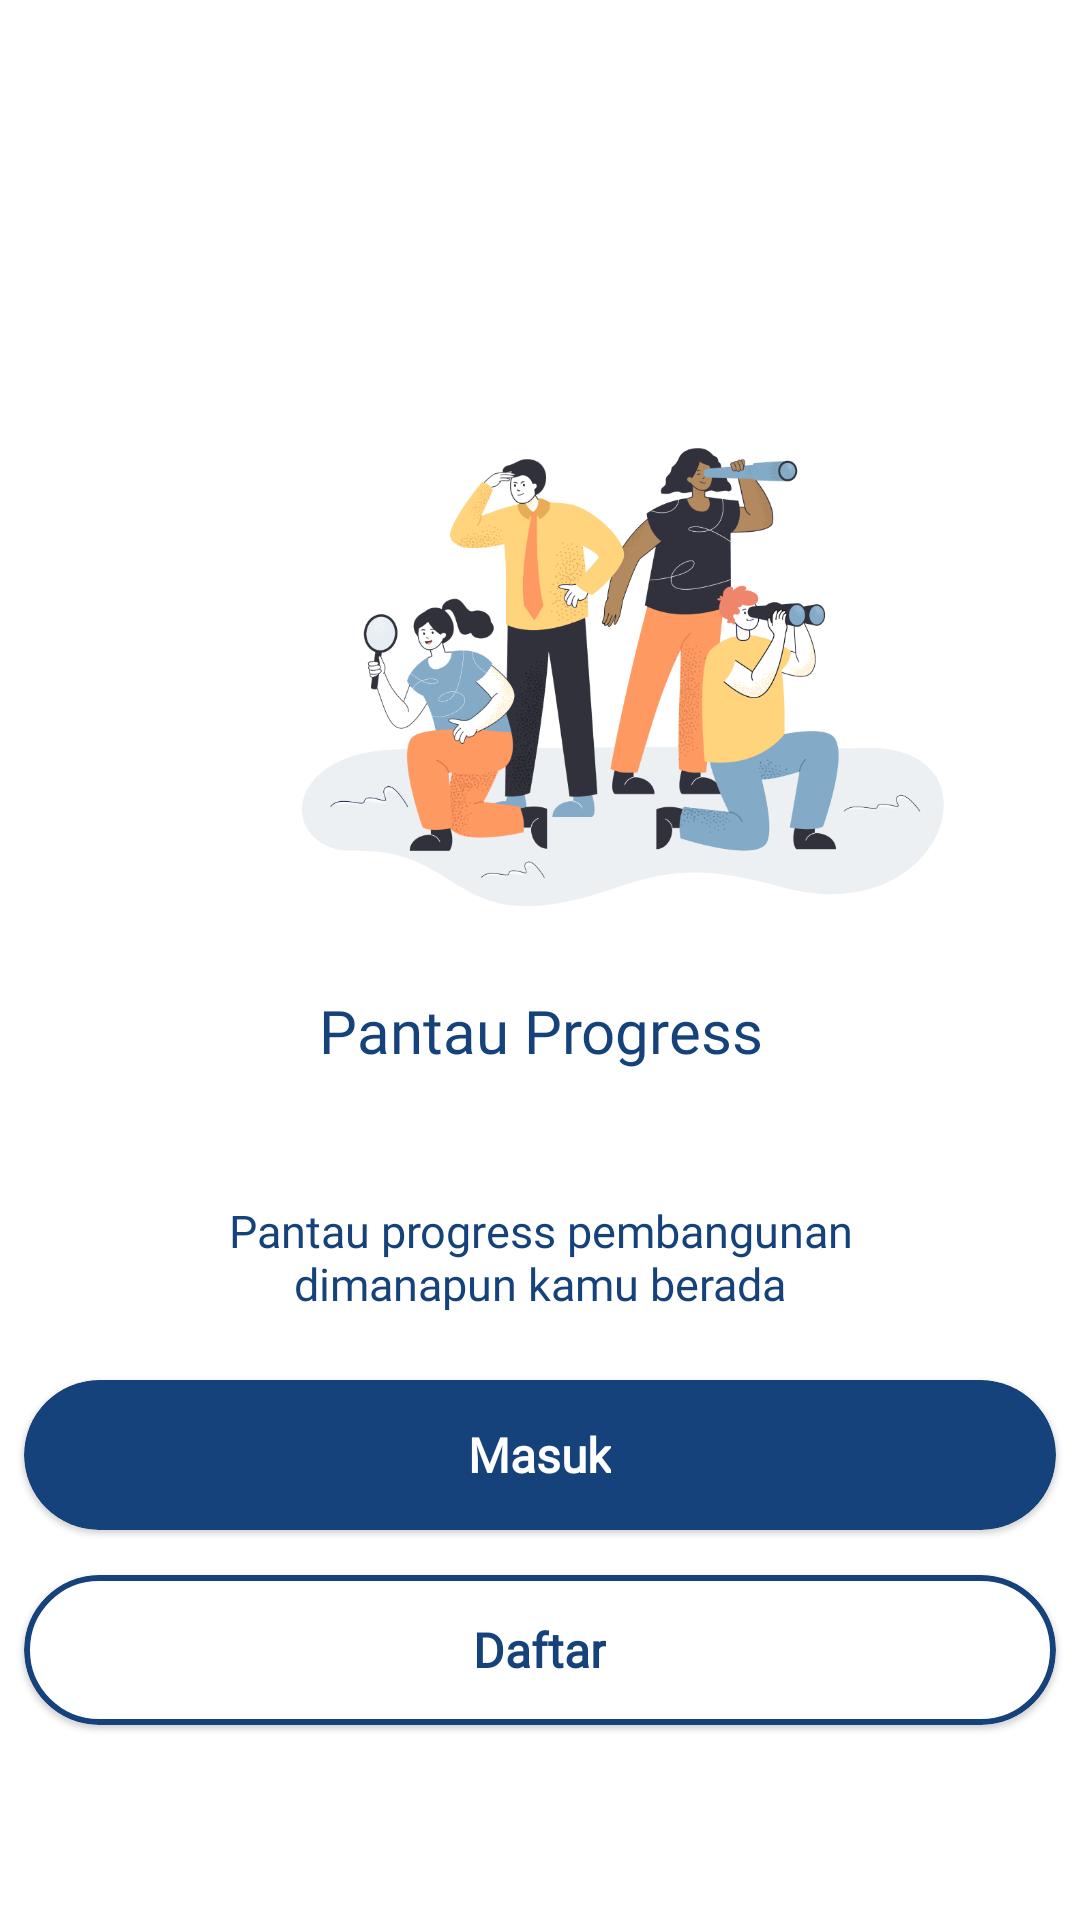

Reconstruct the res/layout file that produces this screen, plus the resources it refers to.
<!-- AndroidManifest.xml: application theme Theme.Buildrr -->
<!-- res/layout/fragment_onboarding3.xml -->
<?xml version="1.0" encoding="utf-8"?>
<RelativeLayout xmlns:android="http://schemas.android.com/apk/res/android"
    xmlns:tools="http://schemas.android.com/tools"
    android:layout_width="match_parent"
    android:layout_height="match_parent"
    xmlns:app="http://schemas.android.com/apk/res-auto"
    tools:context=".Onboarding3Fragment">


    <ImageView
        android:layout_width="250dp"
        android:layout_height="250dp"
        android:layout_marginLeft="80dp"
        android:layout_marginTop="100dp"
        android:src="@drawable/onboarding3"
        />

    <TextView
        android:id="@+id/textView1"
        android:layout_width="200dp"
        android:layout_height="wrap_content"
        android:fontFamily="@font/poppinsbold"
        android:gravity="center"
        android:text="Pantau Progress"
        android:textColor="@color/blue1"
        android:textSize="20sp"
        android:layout_centerHorizontal="true"
        android:layout_marginTop="330dp"/>

    <TextView
        android:layout_width="250dp"
        android:layout_height="wrap_content"
        android:fontFamily="@font/poppinssemibold"
        android:gravity="center"
        android:text="Pantau progress pembangunan dimanapun kamu berada"
        android:textColor="@color/blue1"
        android:textSize="15sp"
        android:layout_centerHorizontal="true"
        android:layout_marginTop="400dp"/>

    <com.google.android.material.card.MaterialCardView
        android:id="@+id/card_masuk"
        android:layout_width="360dp"
        android:layout_height="50dp"
        android:layout_marginLeft="8dp"
        android:layout_marginRight="8dp"
        android:layout_marginTop="15dp"
        android:elevation="0dp"
        app:cardCornerRadius="25dp"
        app:cardBackgroundColor="@color/blue1"
        android:layout_centerHorizontal="true"
        android:layout_alignParentBottom="true"
        android:layout_marginBottom="130dp">

        <TextView
            android:id="@+id/masuk"
            android:layout_width="wrap_content"
            android:layout_height="wrap_content"
            android:text="Masuk"
            android:textColor="@color/white"
            android:fontFamily="@font/poppinssemibold"
            android:textSize="16sp"
            android:textStyle="bold"
            android:layout_gravity="center"
            />

    </com.google.android.material.card.MaterialCardView>



    <com.google.android.material.card.MaterialCardView
        android:id="@+id/card_daftar"
        android:layout_width="360dp"
        android:layout_height="50dp"
        android:layout_marginLeft="8dp"
        android:layout_marginRight="8dp"
        android:layout_marginTop="15dp"
        android:elevation="0dp"
        app:cardCornerRadius="25dp"
        app:cardBackgroundColor="@color/white"
        android:layout_centerHorizontal="true"
        android:layout_alignParentBottom="true"
        android:layout_marginBottom="65dp"
        app:strokeWidth="2dp"
        app:strokeColor="@color/blue1">

    <TextView
        android:layout_width="wrap_content"
        android:layout_height="wrap_content"
        android:text="Daftar"
        android:textColor="@color/blue1"
        android:fontFamily="@font/poppinssemibold"
        android:textSize="16sp"
        android:textStyle="bold"
        android:layout_gravity="center"
        >

    </TextView>
    </com.google.android.material.card.MaterialCardView>





</RelativeLayout>
<!-- resources referenced by this layout -->
<resources>
  <color name="blue1">#16427B</color>
  <color name="white">#FFFFFFFF</color>
  <!-- drawable onboarding3: png bitmap (drawable-v24, 156297 bytes) -->
  <style name="Theme.Buildrr" parent="Theme.MaterialComponents.DayNight.DarkActionBar">
          
          <item name="colorPrimary">@color/purple_500</item>
          <item name="colorPrimaryVariant">@color/purple_700</item>
          <item name="colorOnPrimary">@color/white</item>
          
          <item name="colorSecondary">@color/teal_200</item>
          <item name="colorSecondaryVariant">@color/teal_700</item>
          <item name="colorOnSecondary">@color/black</item>
          
          <item name="android:statusBarColor">?attr/colorPrimaryVariant</item>
          
      </style>
  <color name="purple_500">#FF6200EE</color>
  <color name="purple_700">#FF3700B3</color>
  <color name="teal_200">#FF03DAC5</color>
  <color name="teal_700">#FF018786</color>
  <color name="black">#FF000000</color>
</resources>
